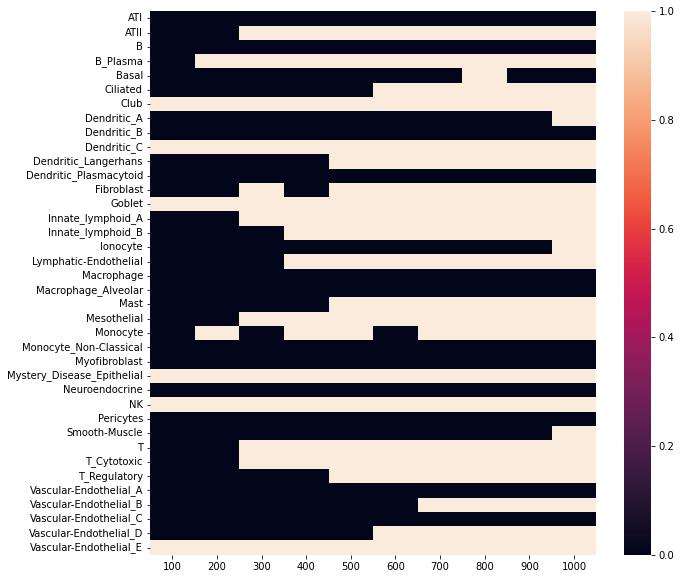

The data file committed next to this chart (first rows):
, 100, 200, 300, 400, 500, 600, 700, 800, 900, 1000
0, 0.023, 0.002, 0.003, 0.0, 0.0, 0.001, 0.0, 0.001, 0.0, 0.0
1, 0.014, 0.004, 0.0, 0.0, 0.0, 0.0, 0.0, 0.0, 0.0, 0.0
2, 0.004, 0.003, 0.0, 0.0, 0.0, 0.0, 0.0, 0.0, 0.0, 0.0
3, 0.169, 0.015, 0.01, 0.003, 0.0, 0.001, 0.0, 0.0, 0.0, 0.0
4, 0.001, 0.0, 0.0, 0.0, 0.0, 0.0, 0.0, 0.0, 0.0, 0.0
5, 0.077, 0.304, 0.133, 0.243, 0.105, 0.027, 0.014, 0.01, 0.008, 0.007
6, 0.384, 0.168, 0.043, 0.065, 0.03, 0.013, 0.008, 0.008, 0.015, 0.02
7, 0.055, 0.028, 0.001, 0.0, 0.0, 0.0, 0.0, 0.0, 0.0, 0.0
8, 0.0, 0.0, 0.0, 0.0, 0.0, 0.0, 0.0, 0.0, 0.0, 0.0
9, 0.064, 0.079, 0.026, 0.0, 0.0, 0.0, 0.0, 0.0, 0.0, 0.0
10, 0.01, 0.0, 0.0, 0.0, 0.0, 0.0, 0.0, 0.0, 0.0, 0.0
11, 0.491, 0.444, 0.422, 0.128, 0.042, 0.0, 0.0, 0.0, 0.0, 0.001
12, 0.02, 0.02, 0.001, 0.006, 0.001, 0.001, 0.0, 0.0, 0.0, 0.0
13, 0.0, 0.0, 0.0, 0.0, 0.0, 0.0, 0.0, 0.0, 0.0, 0.0
14, 0.006, 0.0, 0.0, 0.0, 0.0, 0.0, 0.0, 0.0, 0.0, 0.0
15, 0.011, 0.0, 0.0, 0.0, 0.0, 0.0, 0.0, 0.0, 0.0, 0.0
16, 0.0, 0.0, 0.0, 0.0, 0.0, 0.0, 0.0, 0.0, 0.0, 0.0
17, 0.001, 0.0, 0.0, 0.0, 0.0, 0.0, 0.0, 0.0, 0.0, 0.0
18, 0.043, 0.023, 0.0, 0.001, 0.0, 0.0, 0.0, 0.0, 0.0, 0.0
19, 0.066, 0.057, 0.001, 0.0, 0.0, 0.0, 0.0, 0.0, 0.0, 0.0
20, 0.215, 0.062, 0.022, 0.0, 0.0, 0.0, 0.0, 0.0, 0.0, 0.0
21, 0.0, 0.0, 0.0, 0.0, 0.0, 0.0, 0.0, 0.0, 0.0, 0.0
22, 0.153, 0.182, 0.035, 0.076, 0.007, 0.006, 0.011, 0.001, 0.004, 0.006
23, 0.001, 0.0, 0.0, 0.0, 0.0, 0.0, 0.0, 0.0, 0.0, 0.0
24, 0.113, 0.07, 0.008, 0.006, 0.001, 0.0, 0.001, 0.0, 0.0, 0.0
25, 0.039, 0.074, 0.02, 0.003, 0.0, 0.0, 0.0, 0.001, 0.0, 0.0
26, 0.013, 0.013, 0.02, 0.016, 0.006, 0.001, 0.003, 0.001, 0.001, 0.0
27, 0.151, 0.13, 0.047, 0.035, 0.001, 0.0, 0.006, 0.012, 0.019, 0.029
28, 0.0, 0.0, 0.0, 0.0, 0.0, 0.0, 0.0, 0.0, 0.0, 0.0
29, 0.0, 0.0, 0.0, 0.0, 0.0, 0.0, 0.0, 0.0, 0.0, 0.0
30, 0.101, 0.016, 0.002, 0.0, 0.0, 0.0, 0.0, 0.0, 0.001, 0.0
31, 0.001, 0.0, 0.0, 0.0, 0.0, 0.0, 0.0, 0.0, 0.0, 0.0
32, 0.495, 0.426, 0.102, 0.145, 0.195, 0.302, 0.338, 0.389, 0.321, 0.343
33, 0.46, 0.405, 0.085, 0.364, 0.229, 0.189, 0.172, 0.164, 0.258, 0.217
34, 0.067, 0.04, 0.01, 0.002, 0.0, 0.0, 0.0, 0.0, 0.0, 0.0
35, 0.175, 0.111, 0.028, 0.035, 0.011, 0.008, 0.004, 0.003, 0.003, 0.01
36, 0.0, 0.0, 0.0, 0.0, 0.0, 0.0, 0.0, 0.0, 0.0, 0.0
37, 0.003, 0.0, 0.0, 0.0, 0.0, 0.0, 0.0, 0.0, 0.0, 0.0
